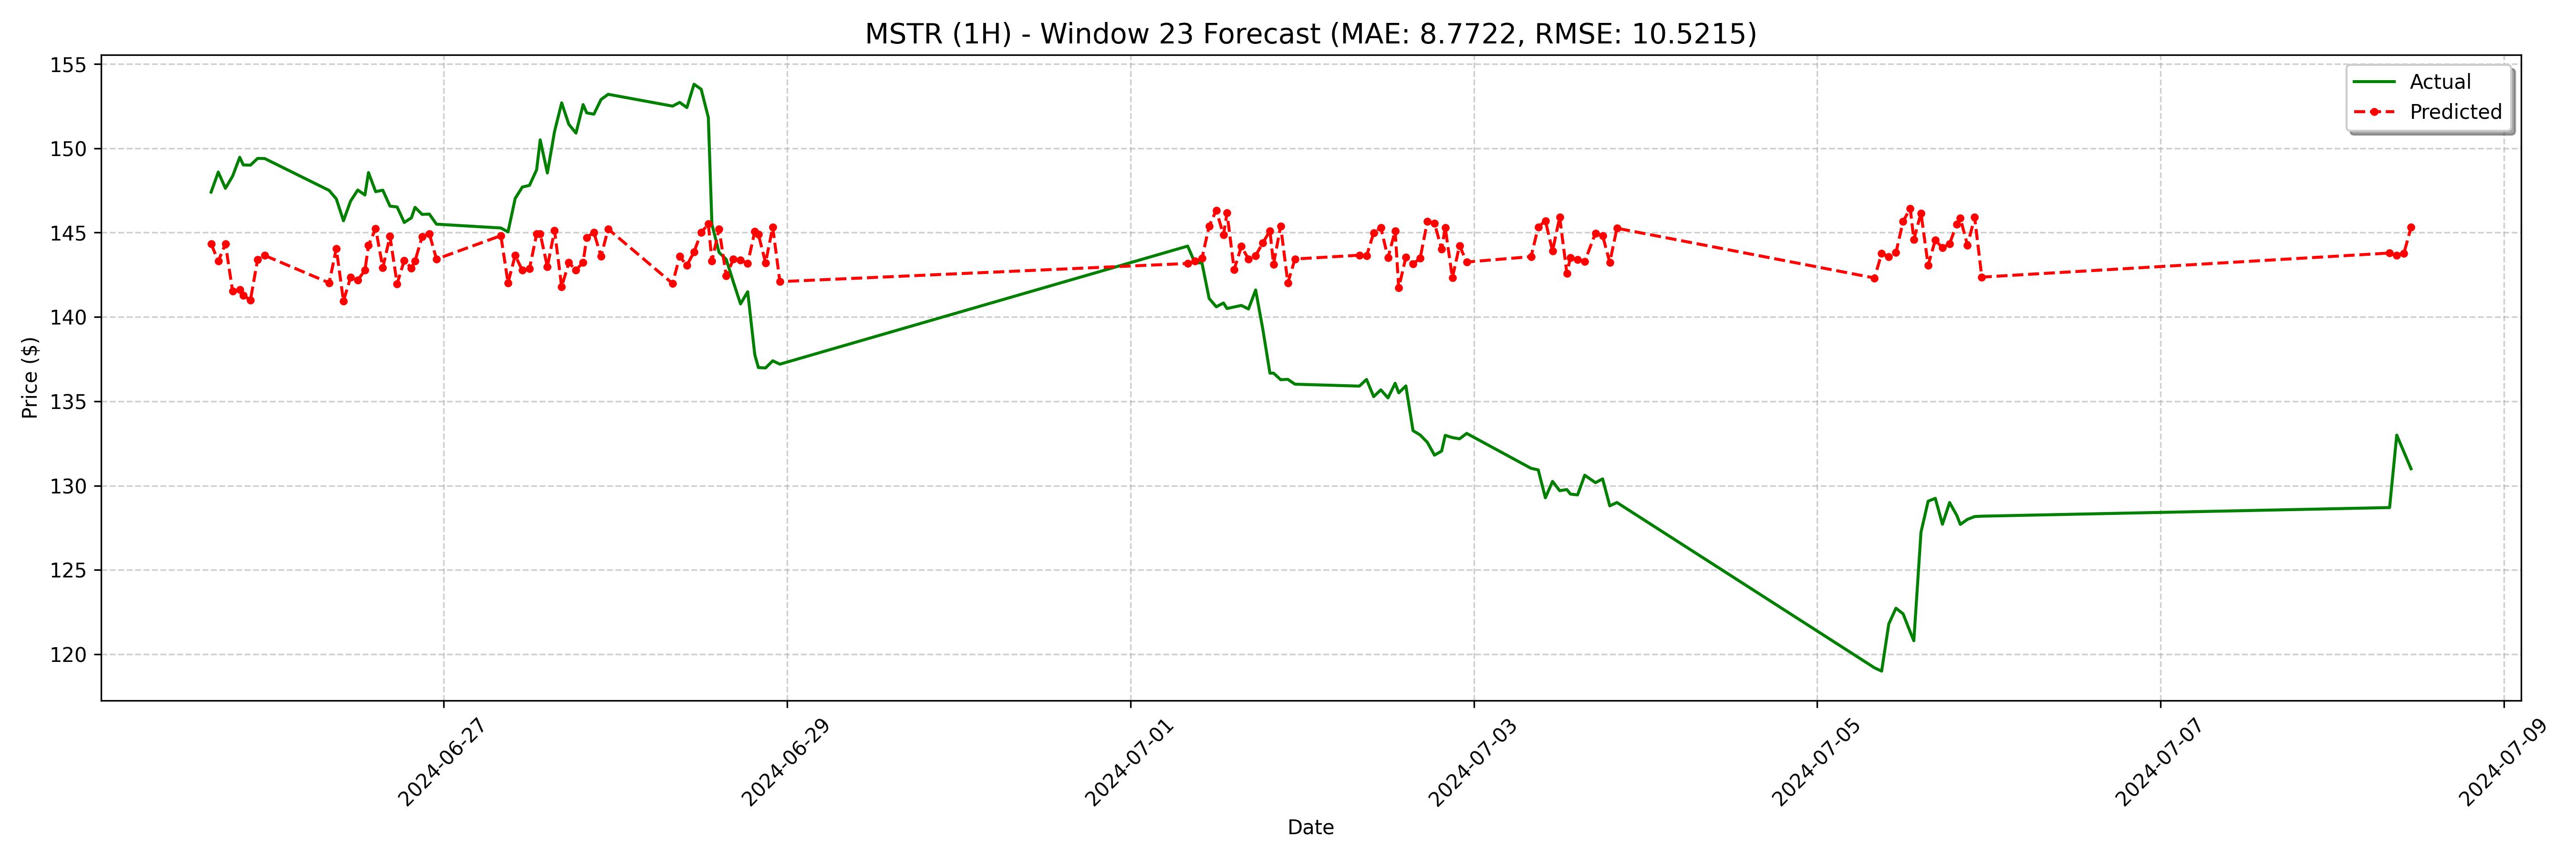

Source data for this figure (header and first rows):
date, actual, forecast
2024-06-25 15:30:00, 147.4, 144.3
2024-06-25 16:30:00, 148.6, 143.3
2024-06-25 17:30:00, 147.6, 144.3
2024-06-25 18:30:00, 148.3, 141.5
2024-06-25 19:30:00, 149.5, 141.6
2024-06-25 20:00:00, 149, 141.3
2024-06-25 21:00:00, 149.0, 141
2024-06-25 22:00:00, 149.4, 143.4
2024-06-25 23:00:00, 149.4, 143.6
2024-06-26 08:00:00, 147.5, 142
2024-06-26 09:00:00, 147, 144.1
2024-06-26 10:00:00, 145.7, 140.9
2024-06-26 11:00:00, 146.9, 142.4
2024-06-26 12:00:00, 147.5, 142.2
2024-06-26 13:00:00, 147.2, 142.8
2024-06-26 13:30:00, 148.6, 144.2
2024-06-26 14:30:00, 147.4, 145.2
2024-06-26 15:30:00, 147.5, 142.9
2024-06-26 16:30:00, 146.6, 144.8
2024-06-26 17:30:00, 146.5, 142
2024-06-26 18:30:00, 145.6, 143.4
2024-06-26 19:30:00, 145.9, 142.9
2024-06-26 20:00:00, 146.5, 143.3
2024-06-26 21:00:00, 146.1, 144.8
2024-06-26 22:00:00, 146.1, 144.9
2024-06-26 23:00:00, 145.5, 143.4
2024-06-27 08:00:00, 145.3, 144.8
2024-06-27 09:00:00, 145, 142
2024-06-27 10:00:00, 147, 143.6
2024-06-27 11:00:00, 147.7, 142.8
2024-06-27 12:00:00, 147.8, 142.9
2024-06-27 13:00:00, 148.7, 144.9
2024-06-27 13:30:00, 150.5, 144.9
2024-06-27 14:30:00, 148.5, 143
2024-06-27 15:30:00, 151, 145.1
2024-06-27 16:30:00, 152.7, 141.8
2024-06-27 17:30:00, 151.4, 143.2
2024-06-27 18:30:00, 150.9, 142.8
2024-06-27 19:30:00, 152.6, 143.2
2024-06-27 20:00:00, 152.1, 144.7
2024-06-27 21:00:00, 152, 145
2024-06-27 22:00:00, 152.9, 143.6
2024-06-27 23:00:00, 153.2, 145.2
2024-06-28 08:00:00, 152.5, 142
2024-06-28 09:00:00, 152.7, 143.6
2024-06-28 10:00:00, 152.4, 143.1
2024-06-28 11:00:00, 153.8, 143.9
2024-06-28 12:00:00, 153.5, 145
2024-06-28 13:00:00, 151.8, 145.5
2024-06-28 13:30:00, 145.5, 143.3
2024-06-28 14:30:00, 143.8, 145.2
2024-06-28 15:30:00, 143.4, 142.4
2024-06-28 16:30:00, 142.1, 143.4
2024-06-28 17:30:00, 140.8, 143.4
2024-06-28 18:30:00, 141.5, 143.2
2024-06-28 19:30:00, 137.7, 145.1
2024-06-28 20:00:00, 137, 144.9
2024-06-28 21:00:00, 137, 143.2
2024-06-28 22:00:00, 137.4, 145.3
2024-06-28 23:00:00, 137.2, 142.1
... 68 more rows
